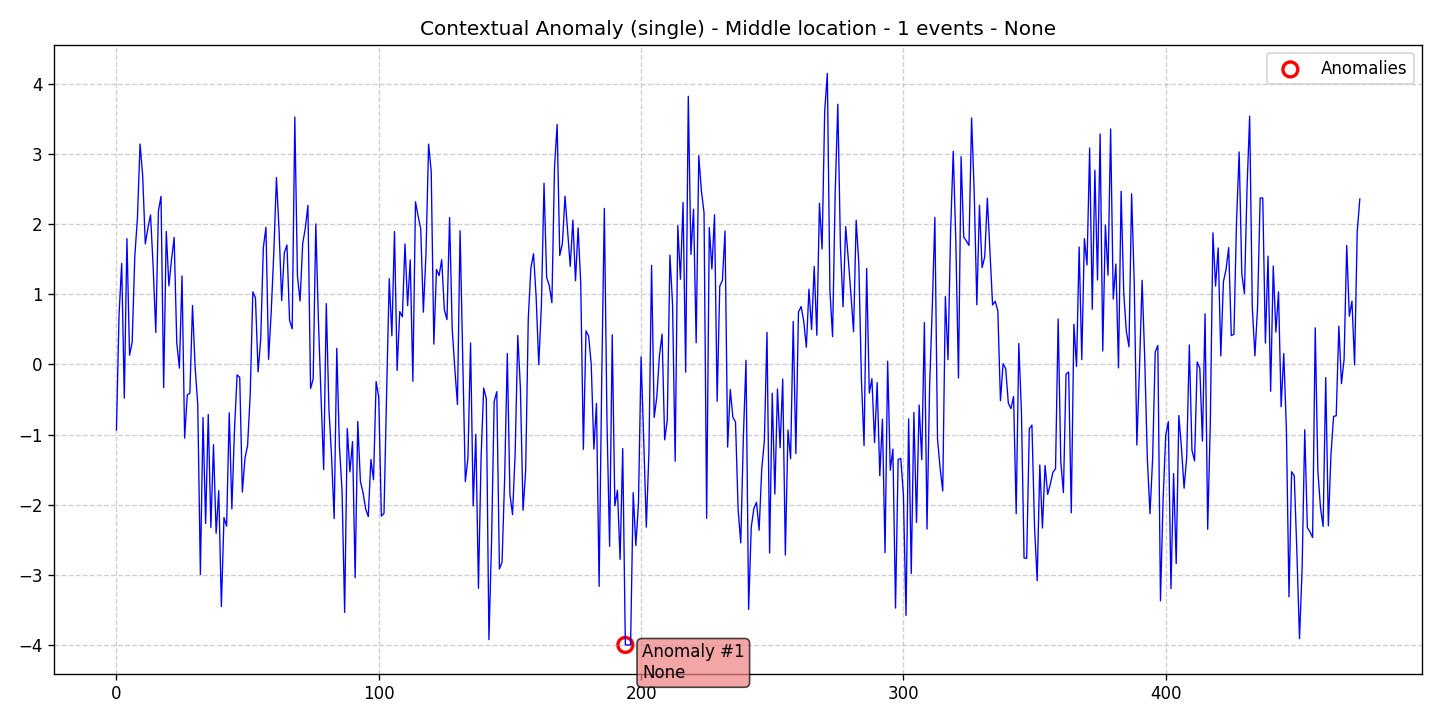

The data file committed next to this chart (first rows):
data, stationary, det_lin_up, det_lin_down, det_quad, det_cubic, det_exp, det_damped, stoc_trend, volatility, single_seas, multiple_seas, point_anom_single, point_anom_multi, collect_anom, context_anom, mean_shift, var_shift, trend_shift, date, is_break, is_anomaly, is_multi, location_beginning
-0.9331, 0, 0, 0, 0, 0, 0, 0, 0, 0, 0, 0, 0, 0, 0, 1, 0, 0, 0, 2020-01-01, 0, 0, 0, 0
0.7116, 0, 0, 0, 0, 0, 0, 0, 0, 0, 0, 0, 0, 0, 0, 1, 0, 0, 0, 2020-01-02, 0, 0, 0, 0
1.441, 0, 0, 0, 0, 0, 0, 0, 0, 0, 0, 0, 0, 0, 0, 1, 0, 0, 0, 2020-01-03, 0, 0, 0, 0
-0.4797, 0, 0, 0, 0, 0, 0, 0, 0, 0, 0, 0, 0, 0, 0, 1, 0, 0, 0, 2020-01-04, 0, 0, 0, 0
1.794, 0, 0, 0, 0, 0, 0, 0, 0, 0, 0, 0, 0, 0, 0, 1, 0, 0, 0, 2020-01-05, 0, 0, 0, 0
0.1324, 0, 0, 0, 0, 0, 0, 0, 0, 0, 0, 0, 0, 0, 0, 1, 0, 0, 0, 2020-01-06, 0, 0, 0, 0
0.3207, 0, 0, 0, 0, 0, 0, 0, 0, 0, 0, 0, 0, 0, 0, 1, 0, 0, 0, 2020-01-07, 0, 0, 0, 0
1.54, 0, 0, 0, 0, 0, 0, 0, 0, 0, 0, 0, 0, 0, 0, 1, 0, 0, 0, 2020-01-08, 0, 0, 0, 0
2.086, 0, 0, 0, 0, 0, 0, 0, 0, 0, 0, 0, 0, 0, 0, 1, 0, 0, 0, 2020-01-09, 0, 0, 0, 0
3.142, 0, 0, 0, 0, 0, 0, 0, 0, 0, 0, 0, 0, 0, 0, 1, 0, 0, 0, 2020-01-10, 0, 0, 0, 0
2.694, 0, 0, 0, 0, 0, 0, 0, 0, 0, 0, 0, 0, 0, 0, 1, 0, 0, 0, 2020-01-11, 0, 0, 0, 0
1.719, 0, 0, 0, 0, 0, 0, 0, 0, 0, 0, 0, 0, 0, 0, 1, 0, 0, 0, 2020-01-12, 0, 0, 0, 0
1.943, 0, 0, 0, 0, 0, 0, 0, 0, 0, 0, 0, 0, 0, 0, 1, 0, 0, 0, 2020-01-13, 0, 0, 0, 0
2.131, 0, 0, 0, 0, 0, 0, 0, 0, 0, 0, 0, 0, 0, 0, 1, 0, 0, 0, 2020-01-14, 0, 0, 0, 0
1.389, 0, 0, 0, 0, 0, 0, 0, 0, 0, 0, 0, 0, 0, 0, 1, 0, 0, 0, 2020-01-15, 0, 0, 0, 0
0.457, 0, 0, 0, 0, 0, 0, 0, 0, 0, 0, 0, 0, 0, 0, 1, 0, 0, 0, 2020-01-16, 0, 0, 0, 0
2.187, 0, 0, 0, 0, 0, 0, 0, 0, 0, 0, 0, 0, 0, 0, 1, 0, 0, 0, 2020-01-17, 0, 0, 0, 0
2.395, 0, 0, 0, 0, 0, 0, 0, 0, 0, 0, 0, 0, 0, 0, 1, 0, 0, 0, 2020-01-18, 0, 0, 0, 0
-0.331, 0, 0, 0, 0, 0, 0, 0, 0, 0, 0, 0, 0, 0, 0, 1, 0, 0, 0, 2020-01-19, 0, 0, 0, 0
1.895, 0, 0, 0, 0, 0, 0, 0, 0, 0, 0, 0, 0, 0, 0, 1, 0, 0, 0, 2020-01-20, 0, 0, 0, 0
1.121, 0, 0, 0, 0, 0, 0, 0, 0, 0, 0, 0, 0, 0, 0, 1, 0, 0, 0, 2020-01-21, 0, 0, 0, 0
1.494, 0, 0, 0, 0, 0, 0, 0, 0, 0, 0, 0, 0, 0, 0, 1, 0, 0, 0, 2020-01-22, 0, 0, 0, 0
1.81, 0, 0, 0, 0, 0, 0, 0, 0, 0, 0, 0, 0, 0, 0, 1, 0, 0, 0, 2020-01-23, 0, 0, 0, 0
0.309, 0, 0, 0, 0, 0, 0, 0, 0, 0, 0, 0, 0, 0, 0, 1, 0, 0, 0, 2020-01-24, 0, 0, 0, 0
-0.05201, 0, 0, 0, 0, 0, 0, 0, 0, 0, 0, 0, 0, 0, 0, 1, 0, 0, 0, 2020-01-25, 0, 0, 0, 0
1.262, 0, 0, 0, 0, 0, 0, 0, 0, 0, 0, 0, 0, 0, 0, 1, 0, 0, 0, 2020-01-26, 0, 0, 0, 0
-1.05, 0, 0, 0, 0, 0, 0, 0, 0, 0, 0, 0, 0, 0, 0, 1, 0, 0, 0, 2020-01-27, 0, 0, 0, 0
-0.4328, 0, 0, 0, 0, 0, 0, 0, 0, 0, 0, 0, 0, 0, 0, 1, 0, 0, 0, 2020-01-28, 0, 0, 0, 0
-0.4104, 0, 0, 0, 0, 0, 0, 0, 0, 0, 0, 0, 0, 0, 0, 1, 0, 0, 0, 2020-01-29, 0, 0, 0, 0
0.8412, 0, 0, 0, 0, 0, 0, 0, 0, 0, 0, 0, 0, 0, 0, 1, 0, 0, 0, 2020-01-30, 0, 0, 0, 0
-0.03883, 0, 0, 0, 0, 0, 0, 0, 0, 0, 0, 0, 0, 0, 0, 1, 0, 0, 0, 2020-01-31, 0, 0, 0, 0
-0.5717, 0, 0, 0, 0, 0, 0, 0, 0, 0, 0, 0, 0, 0, 0, 1, 0, 0, 0, 2020-02-01, 0, 0, 0, 0
-2.993, 0, 0, 0, 0, 0, 0, 0, 0, 0, 0, 0, 0, 0, 0, 1, 0, 0, 0, 2020-02-02, 0, 0, 0, 0
-0.7565, 0, 0, 0, 0, 0, 0, 0, 0, 0, 0, 0, 0, 0, 0, 1, 0, 0, 0, 2020-02-03, 0, 0, 0, 0
-2.266, 0, 0, 0, 0, 0, 0, 0, 0, 0, 0, 0, 0, 0, 0, 1, 0, 0, 0, 2020-02-04, 0, 0, 0, 0
-0.7137, 0, 0, 0, 0, 0, 0, 0, 0, 0, 0, 0, 0, 0, 0, 1, 0, 0, 0, 2020-02-05, 0, 0, 0, 0
-2.322, 0, 0, 0, 0, 0, 0, 0, 0, 0, 0, 0, 0, 0, 0, 1, 0, 0, 0, 2020-02-06, 0, 0, 0, 0
-1.143, 0, 0, 0, 0, 0, 0, 0, 0, 0, 0, 0, 0, 0, 0, 1, 0, 0, 0, 2020-02-07, 0, 0, 0, 0
-2.406, 0, 0, 0, 0, 0, 0, 0, 0, 0, 0, 0, 0, 0, 0, 1, 0, 0, 0, 2020-02-08, 0, 0, 0, 0
-1.799, 0, 0, 0, 0, 0, 0, 0, 0, 0, 0, 0, 0, 0, 0, 1, 0, 0, 0, 2020-02-09, 0, 0, 0, 0
-3.451, 0, 0, 0, 0, 0, 0, 0, 0, 0, 0, 0, 0, 0, 0, 1, 0, 0, 0, 2020-02-10, 0, 0, 0, 0
-2.183, 0, 0, 0, 0, 0, 0, 0, 0, 0, 0, 0, 0, 0, 0, 1, 0, 0, 0, 2020-02-11, 0, 0, 0, 0
-2.305, 0, 0, 0, 0, 0, 0, 0, 0, 0, 0, 0, 0, 0, 0, 1, 0, 0, 0, 2020-02-12, 0, 0, 0, 0
-0.6886, 0, 0, 0, 0, 0, 0, 0, 0, 0, 0, 0, 0, 0, 0, 1, 0, 0, 0, 2020-02-13, 0, 0, 0, 0
-2.06, 0, 0, 0, 0, 0, 0, 0, 0, 0, 0, 0, 0, 0, 0, 1, 0, 0, 0, 2020-02-14, 0, 0, 0, 0
-0.9346, 0, 0, 0, 0, 0, 0, 0, 0, 0, 0, 0, 0, 0, 0, 1, 0, 0, 0, 2020-02-15, 0, 0, 0, 0
-0.1477, 0, 0, 0, 0, 0, 0, 0, 0, 0, 0, 0, 0, 0, 0, 1, 0, 0, 0, 2020-02-16, 0, 0, 0, 0
-0.185, 0, 0, 0, 0, 0, 0, 0, 0, 0, 0, 0, 0, 0, 0, 1, 0, 0, 0, 2020-02-17, 0, 0, 0, 0
-1.818, 0, 0, 0, 0, 0, 0, 0, 0, 0, 0, 0, 0, 0, 0, 1, 0, 0, 0, 2020-02-18, 0, 0, 0, 0
-1.336, 0, 0, 0, 0, 0, 0, 0, 0, 0, 0, 0, 0, 0, 0, 1, 0, 0, 0, 2020-02-19, 0, 0, 0, 0
-1.154, 0, 0, 0, 0, 0, 0, 0, 0, 0, 0, 0, 0, 0, 0, 1, 0, 0, 0, 2020-02-20, 0, 0, 0, 0
-0.4242, 0, 0, 0, 0, 0, 0, 0, 0, 0, 0, 0, 0, 0, 0, 1, 0, 0, 0, 2020-02-21, 0, 0, 0, 0
1.034, 0, 0, 0, 0, 0, 0, 0, 0, 0, 0, 0, 0, 0, 0, 1, 0, 0, 0, 2020-02-22, 0, 0, 0, 0
0.9495, 0, 0, 0, 0, 0, 0, 0, 0, 0, 0, 0, 0, 0, 0, 1, 0, 0, 0, 2020-02-23, 0, 0, 0, 0
-0.106, 0, 0, 0, 0, 0, 0, 0, 0, 0, 0, 0, 0, 0, 0, 1, 0, 0, 0, 2020-02-24, 0, 0, 0, 0
0.3589, 0, 0, 0, 0, 0, 0, 0, 0, 0, 0, 0, 0, 0, 0, 1, 0, 0, 0, 2020-02-25, 0, 0, 0, 0
1.666, 0, 0, 0, 0, 0, 0, 0, 0, 0, 0, 0, 0, 0, 0, 1, 0, 0, 0, 2020-02-26, 0, 0, 0, 0
1.956, 0, 0, 0, 0, 0, 0, 0, 0, 0, 0, 0, 0, 0, 0, 1, 0, 0, 0, 2020-02-27, 0, 0, 0, 0
0.07212, 0, 0, 0, 0, 0, 0, 0, 0, 0, 0, 0, 0, 0, 0, 1, 0, 0, 0, 2020-02-28, 0, 0, 0, 0
0.7469, 0, 0, 0, 0, 0, 0, 0, 0, 0, 0, 0, 0, 0, 0, 1, 0, 0, 0, 2020-02-29, 0, 0, 0, 0
... 415 more rows
